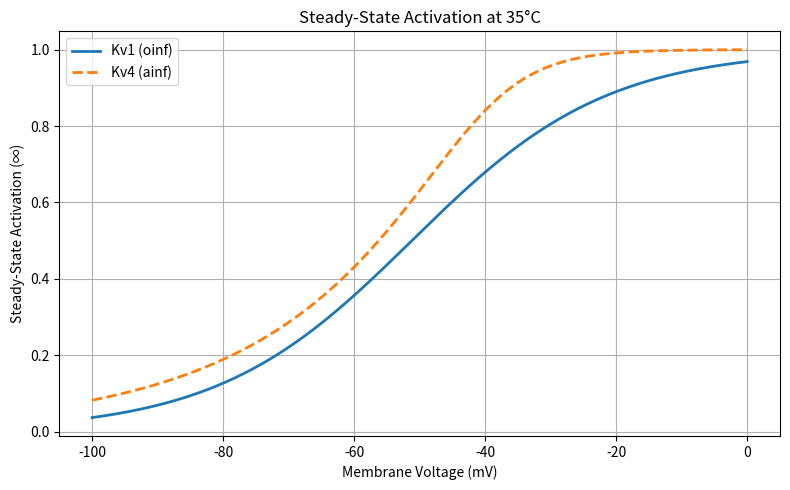
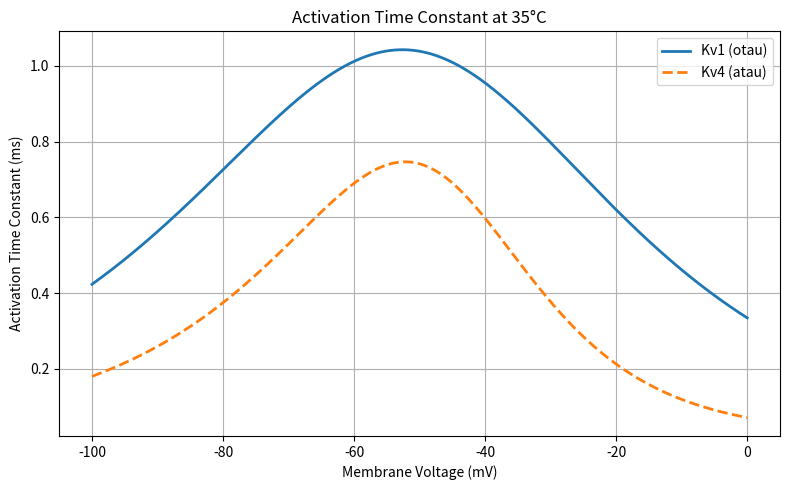
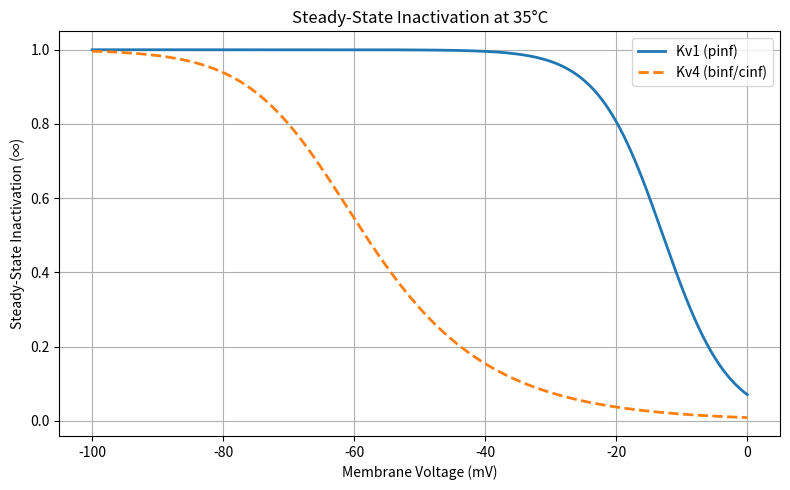
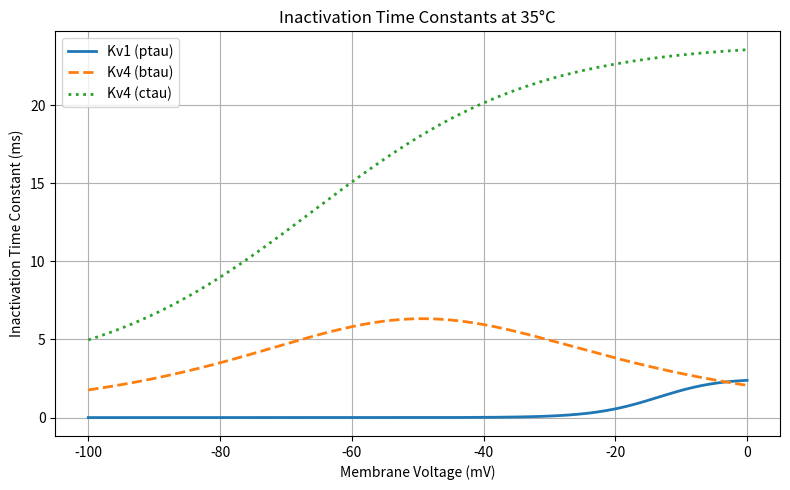

The script that saved these images, in order:
import numpy as np
import matplotlib.pyplot as plt

# === Define voltage range
v = np.linspace(-100, 0, 1000)

# === Simulation temperature
celsius = 35

# === Q10 settings
q10_kv1 = 3.0
q10_kv4 = 3.0
q10_kv1_factor = q10_kv1 ** ((celsius - 22) / 10)
q10_kv4_factor = q10_kv4 ** ((celsius - 22) / 10)

# ==========================================
# Kv1 (LT_dth.mod)
# ==========================================

# Activation (o)
cao, kao = 0.6947, 0.03512
cbo, kbo = 0.02248, -0.0319
ao = cao * np.exp(kao * v)
bo = cbo * np.exp(kbo * v)
oinf = ao / (ao + bo)
otau = 1 / (ao + bo) / q10_kv1_factor

# Inactivation (p)
cap, kap = 0.00713, -0.1942
cbp, kbp = 0.0935, 0.0058
ap = cap * np.exp(kap * v)
bp = cbp * np.exp(kbp * v)
pinf = ap / (ap + bp)
ptau = 1 / (ap + bp) / q10_kv1_factor

# ==========================================
# Kv4 (klt.mod)
# ==========================================

# Activation (a)
ainf = (1 / (1 + np.exp(-(v + 40) / 6))) ** 0.25
atau = (100 / (7 * np.exp((v + 60) / 14) + 29 * np.exp(-(v + 60) / 24))) + 0.1
atau /= q10_kv4_factor

# Inactivation (b and c) — same expressions
binf = 1 / (1 + np.exp((v + 66) / 7)) ** 0.5
cinf = binf.copy()  # c has same expression as b
btau = (1000 / (14 * np.exp((v + 60) / 27) + 29 * np.exp(-(v + 60) / 24))) + 1
ctau = (90 / (1 + np.exp((-66 - v) / 17))) + 10
btau /= q10_kv4_factor
ctau /= q10_kv4_factor

# ==========================================
# === PLOTS
# ==========================================

# --- Activation (steady-state)
plt.figure(figsize=(8, 5))
plt.plot(v, oinf, label='Kv1 (oinf)', linewidth=2)
plt.plot(v, ainf, label='Kv4 (ainf)', linewidth=2, linestyle='--')
plt.xlabel('Membrane Voltage (mV)')
plt.ylabel('Steady-State Activation (∞)')
plt.title('Steady-State Activation at 35°C')
plt.grid(True)
plt.legend()
plt.tight_layout()
plt.show()

# --- Activation (time constant)
plt.figure(figsize=(8, 5))
plt.plot(v, otau, label='Kv1 (otau)', linewidth=2)
plt.plot(v, atau, label='Kv4 (atau)', linewidth=2, linestyle='--')
plt.xlabel('Membrane Voltage (mV)')
plt.ylabel('Activation Time Constant (ms)')
plt.title('Activation Time Constant at 35°C')
plt.grid(True)
plt.legend()
plt.tight_layout()
plt.show()

# --- Inactivation (steady-state)
plt.figure(figsize=(8, 5))
plt.plot(v, pinf, label='Kv1 (pinf)', linewidth=2)
plt.plot(v, binf, label='Kv4 (binf/cinf)', linewidth=2, linestyle='--')
plt.xlabel('Membrane Voltage (mV)')
plt.ylabel('Steady-State Inactivation (∞)')
plt.title('Steady-State Inactivation at 35°C')
plt.grid(True)
plt.legend()
plt.tight_layout()
plt.show()

# --- Inactivation (time constant)
plt.figure(figsize=(8, 5))
plt.plot(v, ptau, label='Kv1 (ptau)', linewidth=2)
plt.plot(v, btau, label='Kv4 (btau)', linewidth=2, linestyle='--')
plt.plot(v, ctau, label='Kv4 (ctau)', linewidth=2, linestyle=':')
plt.xlabel('Membrane Voltage (mV)')
plt.ylabel('Inactivation Time Constant (ms)')
plt.title('Inactivation Time Constants at 35°C')
plt.grid(True)
plt.legend()
plt.tight_layout()
plt.show()
